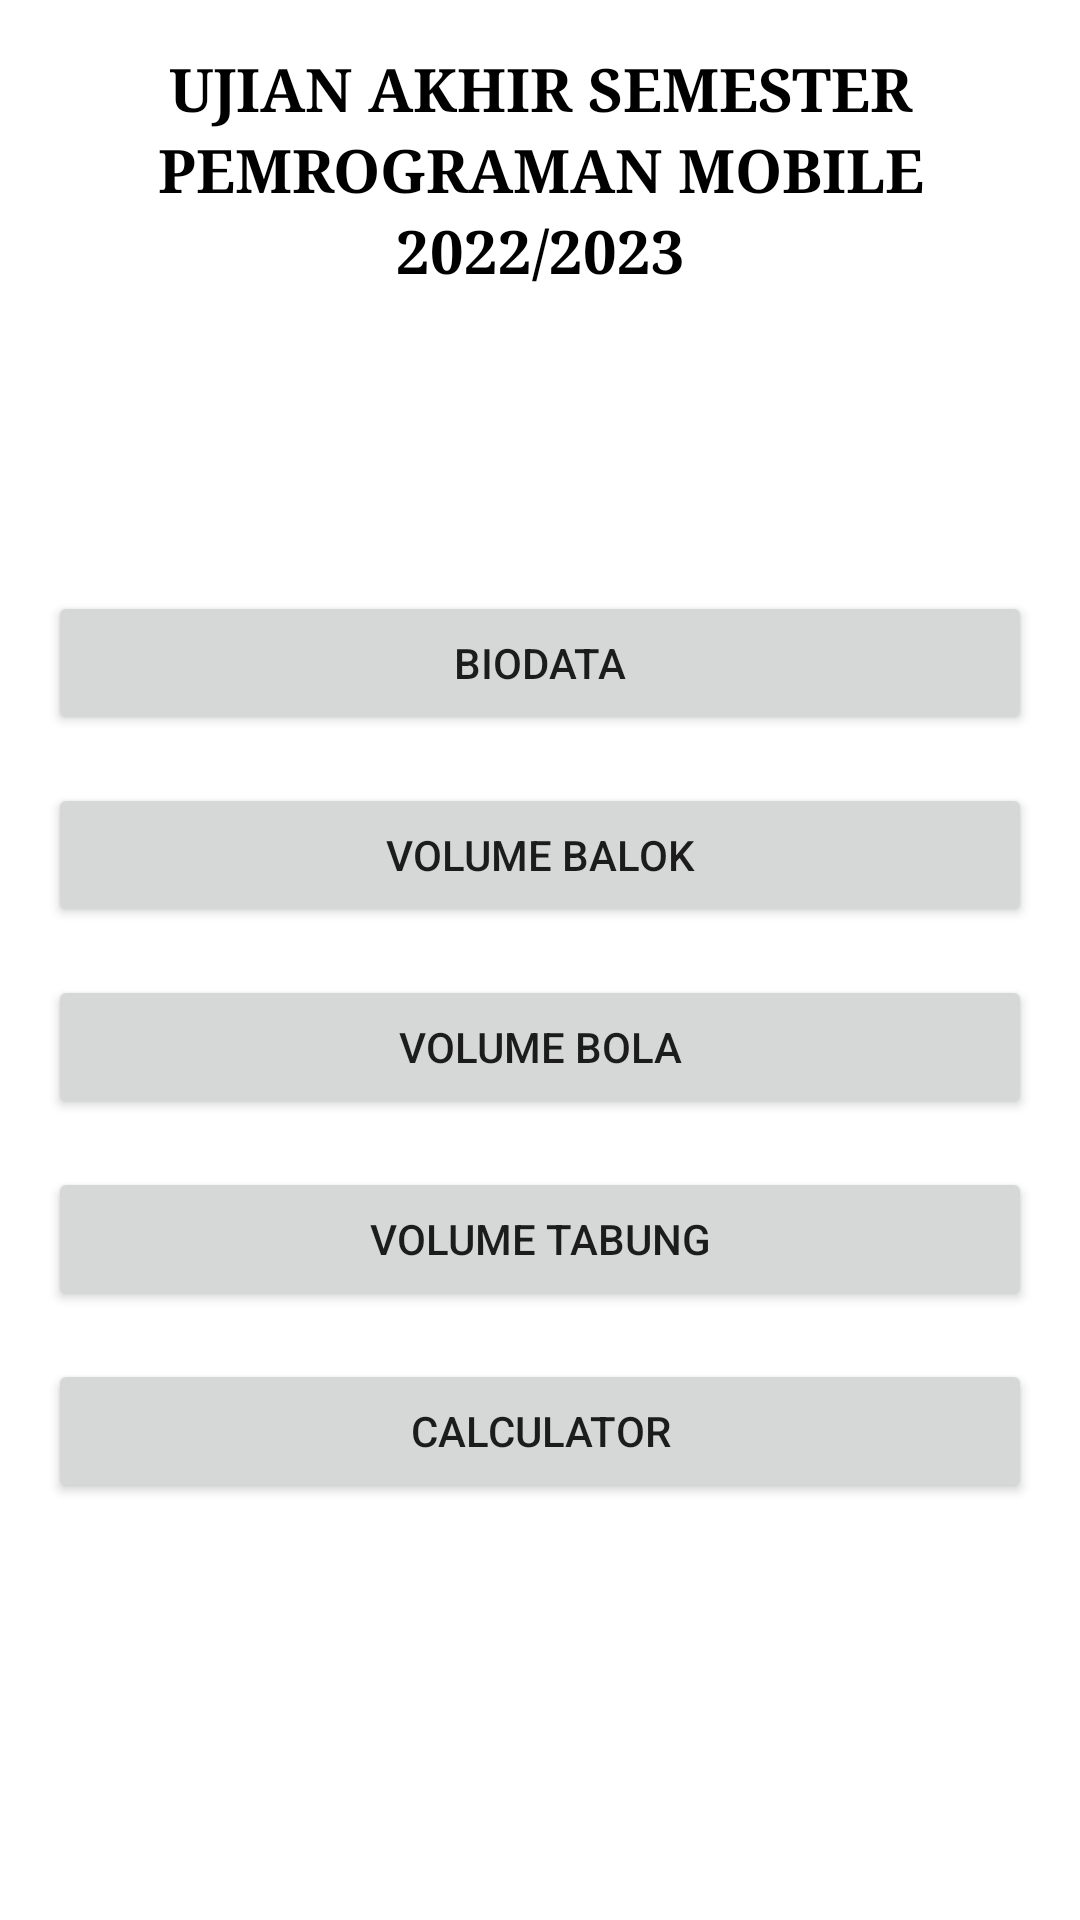

The Android layout XML behind this screen, and the referenced resources:
<!-- AndroidManifest.xml: application theme Theme.MyAppProyekElman0102 -->
<!-- res/layout/activity_menu.xml -->
<?xml version="1.0" encoding="utf-8"?>
<LinearLayout
    xmlns:android="http://schemas.android.com/apk/res/android"
    xmlns:app="http://schemas.android.com/apk/res-auto"
    xmlns:tools="http://schemas.android.com/tools"
    android:layout_width="match_parent"
    android:layout_height="match_parent"
    android:orientation="vertical"
    android:padding="16dp"
    tools:context=".MenuActivity">
    
    
    <TextView
        android:layout_width="match_parent"
        android:layout_height="wrap_content"
        android:layout_gravity="center"
        android:textAlignment="center"
        android:text="UJIAN AKHIR SEMESTER"
        android:textSize="20sp"
        android:textStyle="bold"
        android:typeface="serif"
        android:textColor="@color/black"/>
    <TextView

        android:layout_width="match_parent"
        android:layout_height="wrap_content"
        android:layout_gravity="center"
        android:textAlignment="center"
        android:text="PEMROGRAMAN MOBILE"
        android:textSize="20sp"
        android:textStyle="bold"
        android:typeface="serif"
        android:textColor="@color/black" />
    <TextView

        android:layout_width="match_parent"
        android:layout_height="wrap_content"
        android:textAlignment="center"
        android:text="2022/2023"
        android:textSize="20sp"
        android:textStyle="bold"
        android:typeface="serif"
        android:textColor="@color/black" />

    <Button
        android:id="@+id/btn_biodata"
        android:layout_marginTop="100dp"
        android:layout_width="match_parent"
        android:layout_height="wrap_content"
        android:layout_marginBottom="16dp"
        android:layout_gravity="center"
        android:text="Biodata"
        app:layout_constraintStart_toStartOf="parent"
        tools:layout_editor_absoluteY="465dp"/>
    <Button
        android:id="@+id/btn_volume_balok"
        android:layout_width="match_parent"
        android:layout_height="wrap_content"
        android:layout_marginBottom="16dp"
        android:layout_gravity="center"
        android:text="Volume Balok"
        app:layout_constraintEnd_toEndOf="parent"
        app:layout_constraintHorizontal_bias="0.0"
        app:layout_constraintStart_toStartOf="parent"
        tools:layout_editor_absoluteY="279dp" />
    <Button
        android:id="@+id/btn_volume_bola"
        android:layout_width="match_parent"
        android:layout_height="wrap_content"
        android:layout_marginBottom="16dp"
        android:layout_gravity="center"
        android:text="Volume Bola"
        app:layout_constraintEnd_toEndOf="parent"
        app:layout_constraintHorizontal_bias="0.0"
        app:layout_constraintStart_toStartOf="parent"
        tools:layout_editor_absoluteY="372dp" />
    <Button
        android:id="@+id/btn_vTabung"
        android:layout_width="match_parent"
        android:layout_height="wrap_content"
        android:layout_marginBottom="16dp"
        android:layout_gravity="center"
        android:text="Volume Tabung"
        app:layout_constraintStart_toStartOf="parent"
        tools:layout_editor_absoluteY="465dp" />
    <Button
        android:id="@+id/btn_calculator"
        android:layout_width="match_parent"
        android:layout_height="wrap_content"
        android:layout_gravity="center"
        android:text="Calculator"
        app:layout_constraintEnd_toEndOf="parent"
        app:layout_constraintHorizontal_bias="0.0"
        app:layout_constraintStart_toStartOf="parent"
        tools:layout_editor_absoluteY="182dp" />


</LinearLayout>
<!-- resources referenced by this layout -->
<resources>
  <style name="Theme.MyAppProyekElman0102" parent="Theme.MaterialComponents.DayNight.DarkActionBar">
          
          <item name="colorPrimary">@color/purple_500</item>
          <item name="colorPrimaryVariant">@color/purple_700</item>
          <item name="colorOnPrimary">@color/white</item>
          
          <item name="colorSecondary">@color/teal_200</item>
          <item name="colorSecondaryVariant">@color/teal_700</item>
          <item name="colorOnSecondary">@color/black</item>
          
          <item name="android:statusBarColor" tools:targetApi="l">?attr/colorPrimaryVariant</item>
          
      </style>
  <!-- not gathered from this repository: default colours our renderer supplied (Android Studio template values) -->
  <color name="purple_500">#FF6200EE</color>
  <color name="purple_700">#FF3700B3</color>
  <color name="teal_200">#FF03DAC5</color>
  <color name="teal_700">#FF018786</color>
  <color name="black">#FF000000</color>
  <color name="white">#FFFFFFFF</color>
</resources>
